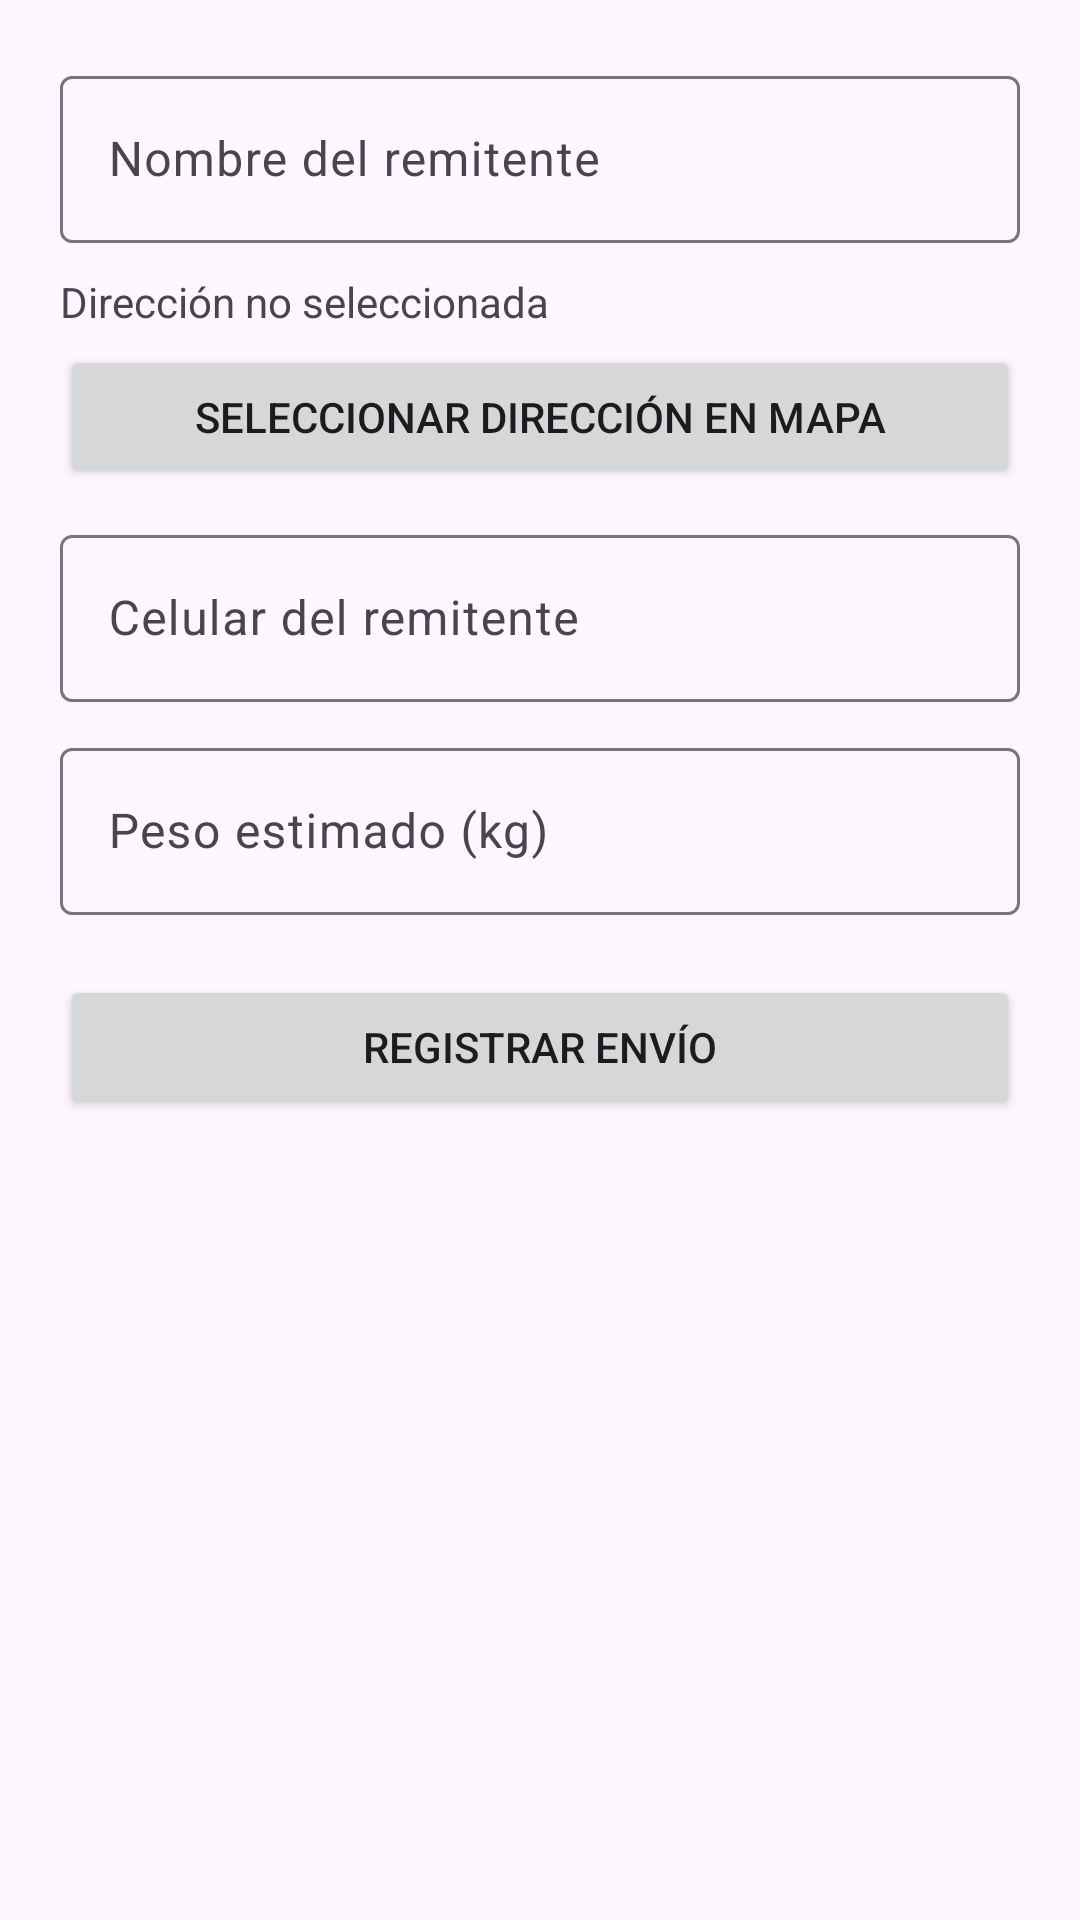

Android layout source for this screen:
<!-- AndroidManifest.xml: application theme Theme.ProyectoEnvio -->
<!-- res/layout/activity_envio.xml -->
<?xml version="1.0" encoding="utf-8"?>
<ScrollView xmlns:android="http://schemas.android.com/apk/res/android"
    xmlns:app="http://schemas.android.com/apk/res-auto"
    android:layout_width="match_parent"
    android:layout_height="match_parent"
    android:padding="20dp">

    <LinearLayout
        android:orientation="vertical"
        android:layout_width="match_parent"
        android:layout_height="wrap_content">

        
        <com.google.android.material.textfield.TextInputLayout
            android:layout_width="match_parent"
            android:layout_height="wrap_content"
            android:hint="Nombre del remitente">

            <com.google.android.material.textfield.TextInputEditText
                android:id="@+id/edtRemitente"
                android:layout_width="match_parent"
                android:layout_height="wrap_content"
                android:inputType="textPersonName"/>
        </com.google.android.material.textfield.TextInputLayout>

        
        <TextView
            android:id="@+id/tvDireccionSeleccionada"
            android:text="Dirección no seleccionada"
            android:layout_width="match_parent"
            android:layout_height="wrap_content"
            android:layout_marginTop="10dp"/>

        <Button
            android:id="@+id/btnSeleccionarDireccion"
            android:text="Seleccionar dirección en mapa"
            android:layout_width="match_parent"
            android:layout_height="wrap_content"
            android:layout_marginTop="5dp"/>

        
        <com.google.android.material.textfield.TextInputLayout
            android:layout_width="match_parent"
            android:layout_height="wrap_content"
            android:hint="Celular del remitente"
            android:layout_marginTop="10dp">

            <com.google.android.material.textfield.TextInputEditText
                android:id="@+id/edtCelularRemitente"
                android:layout_width="match_parent"
                android:layout_height="wrap_content"
                android:inputType="phone"/>
        </com.google.android.material.textfield.TextInputLayout>

        
        <com.google.android.material.textfield.TextInputLayout
            android:layout_width="match_parent"
            android:layout_height="wrap_content"
            android:hint="Peso estimado (kg)"
            android:layout_marginTop="10dp">

            <com.google.android.material.textfield.TextInputEditText
                android:id="@+id/edtPeso"
                android:layout_width="match_parent"
                android:layout_height="wrap_content"
                android:inputType="numberDecimal"/>
        </com.google.android.material.textfield.TextInputLayout>

        
        <Button
            android:id="@+id/btnRegistrarEnvio"
            android:text="Registrar Envío"
            android:layout_width="match_parent"
            android:layout_height="wrap_content"
            android:layout_marginTop="20dp"/>

        
        <TextView
            android:id="@+id/txtComprobante"
            android:textSize="16sp"
            android:padding="10dp"
            android:visibility="gone"
            android:layout_width="match_parent"
            android:layout_height="wrap_content"/>

        
        <Button
            android:id="@+id/btnDescargarPDF"
            android:text="Descargar PDF"
            android:visibility="gone"
            android:layout_width="match_parent"
            android:layout_height="wrap_content"/>

        
        <Button
            android:id="@+id/btnPagar"
            android:text="Pagar Envío"
            android:visibility="gone"
            android:layout_width="match_parent"
            android:layout_height="wrap_content"/>
    </LinearLayout>
</ScrollView>
<!-- resources referenced by this layout -->
<resources>
  <style name="Theme.ProyectoEnvio" parent="Base.Theme.ProyectoEnvio" />
  <style name="Base.Theme.ProyectoEnvio" parent="Theme.Material3.DayNight.NoActionBar">
          <item name="colorPrimary">@color/colorButtonLight</item>
          <item name="colorOnPrimary">@color/colorOnButtonLight</item>
          
          
          
      </style>
  <color name="colorButtonLight">#3949AB</color>
  <color name="colorOnButtonLight">#FFFFFF</color>
</resources>
